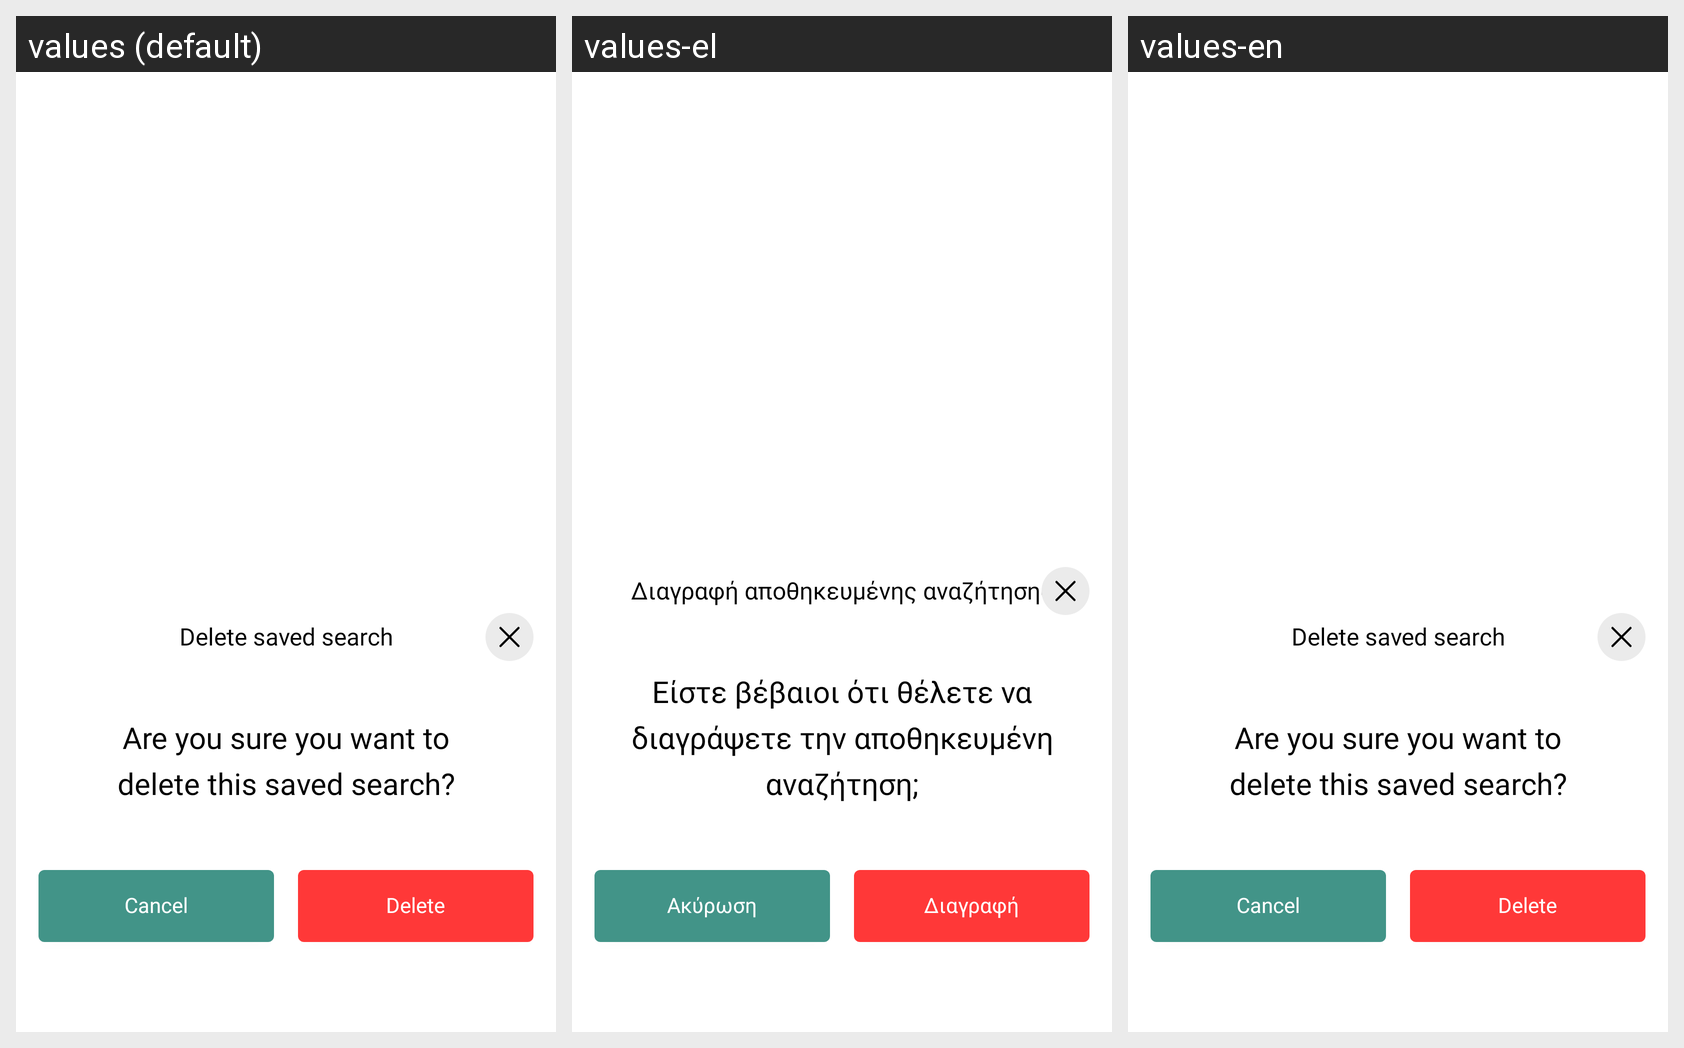

This grid shows one Android layout under several languages. Give, for every string resource on the screen, its name, the default text and each shown locale's text.
Android screen res/layout/bottom_delete_popup_view.xml rendered under 3 locales, left to right: values (default), values-el, values-en. Device: Nexus 5 (rendered at 1080×1920; each locale shown at half size, 540×960, under a caption strip naming it); theme Theme.PlanOutAndroid.
Strings drawn on this screen, with the default value and each locale's value (text and hints the layout hard-codes, and strings that could not be matched under every locale, appear in the picture but are not listed):

delete_saved_search
  values: Delete saved search
  values-el: Διαγραφή αποθηκευμένης αναζήτησης
  values-en: Delete saved search

are_you_sure_you_want_to_delete_saved_search
  values: Are you sure you want to
      delete this saved search?
  values-el: Είστε βέβαιοι ότι θέλετε να
      διαγράψετε την αποθηκευμένη αναζήτηση;
  values-en: Are you sure you want to
      delete this saved search?

cancel
  values: Cancel
  values-el: Ακύρωση
  values-en: Cancel

delete
  values: Delete
  values-el: Διαγραφή
  values-en: Delete
